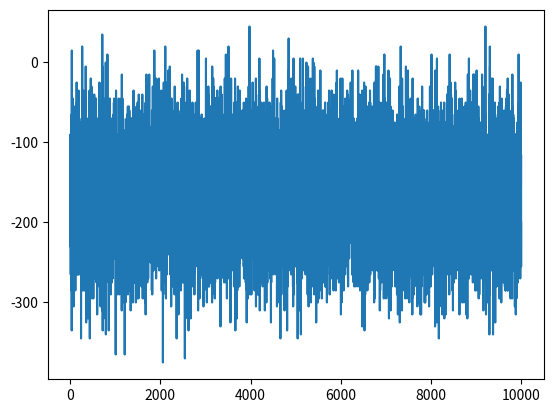

Here is the Python script that generated this plot:
import matplotlib.pyplot as plt
import numpy as np
import pandas as pd
import random




run_dice = lambda : random.randint(1,6) == random.randint(1,6)

iter_num = 10000
iters = list(range(1,iter_num+1))
gains = []
roll_num = 1000
for i in iters:
    gain = 0
    for j in range(roll_num):
        if run_dice():
            gain = gain + 4
        else:
            gain -= 1
    
    gains.append(gain)
    
plt.plot(iters,gains)
    